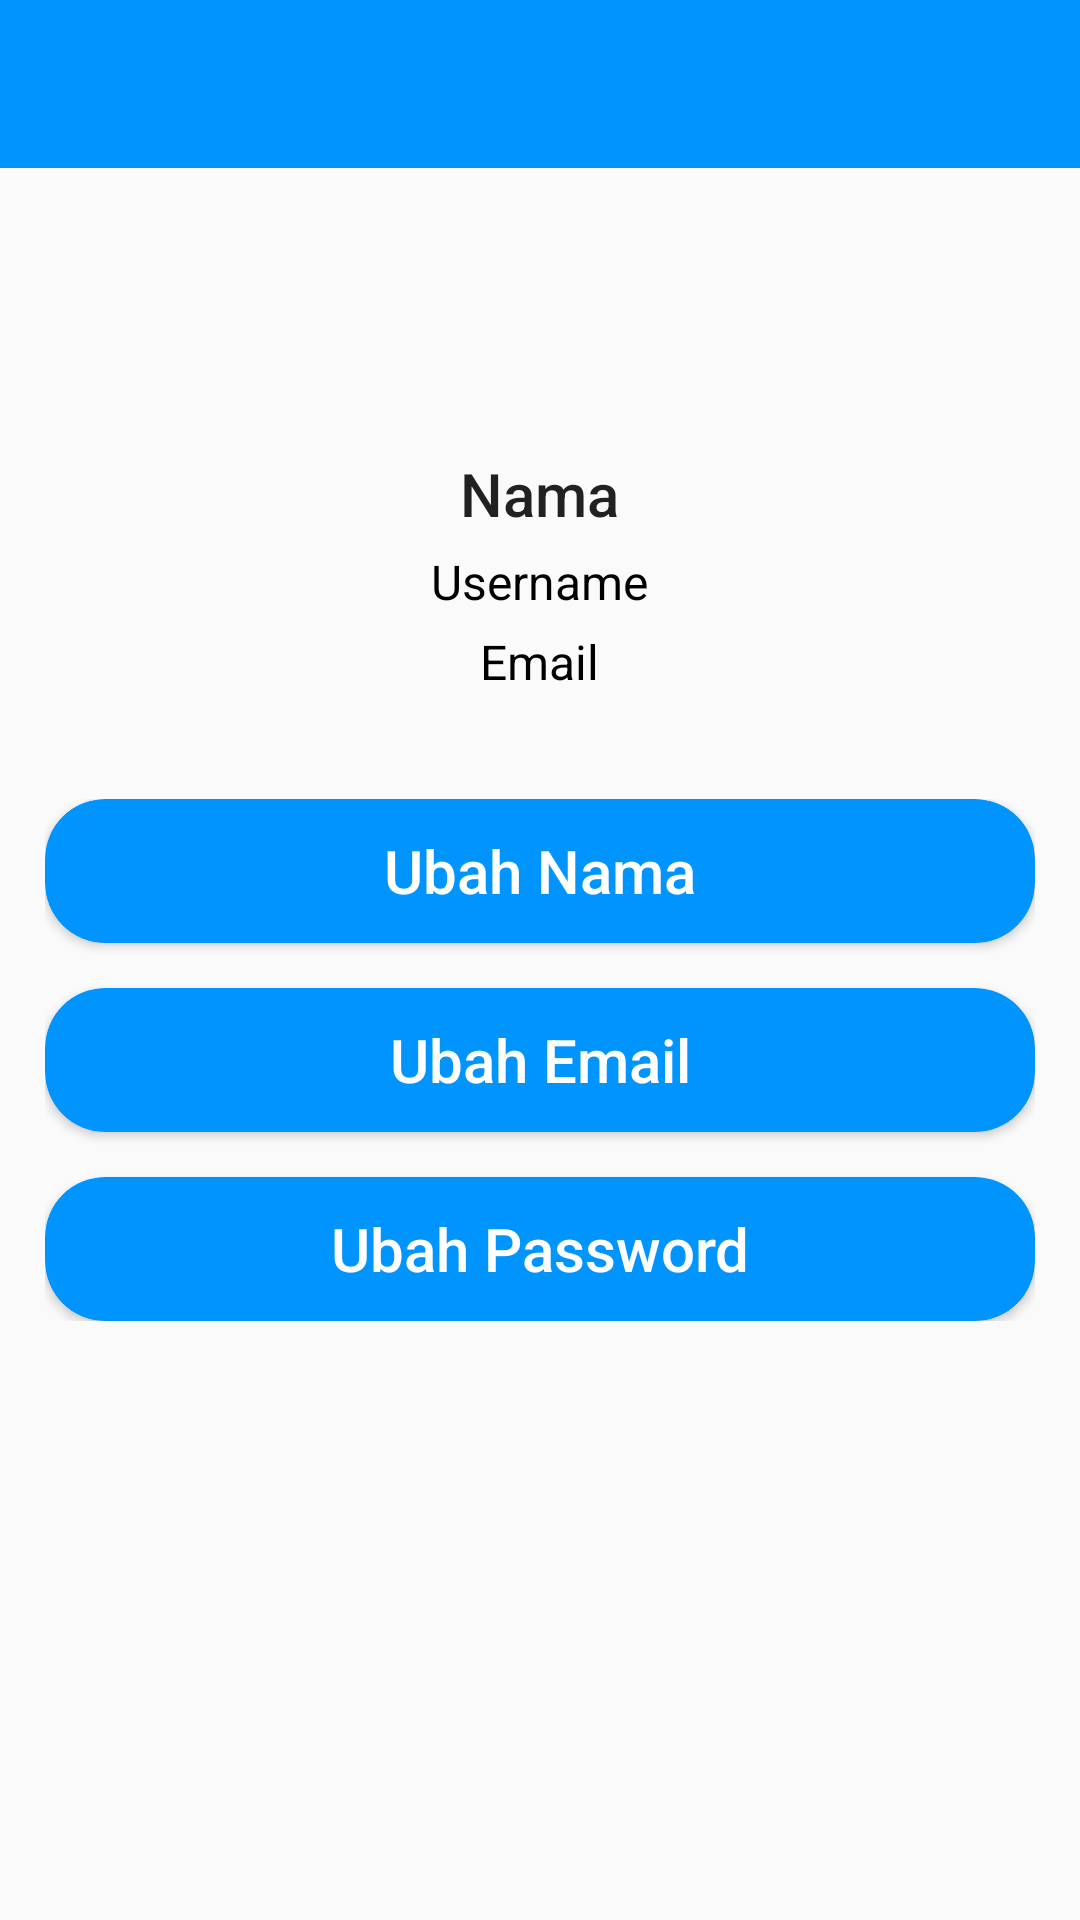

Android layout source for this screen:
<!-- AndroidManifest.xml: application theme AppTheme -->
<!-- res/layout/activity_profile.xml -->
<?xml version="1.0" encoding="utf-8"?>
<LinearLayout xmlns:android="http://schemas.android.com/apk/res/android"
    xmlns:app="http://schemas.android.com/apk/res-auto"
    xmlns:tools="http://schemas.android.com/tools"
    android:layout_width="match_parent"
    android:layout_height="match_parent"
    android:orientation="vertical"
    tools:context="com.naufalrzld.belajarretrofit.activity.ProfileActivity">

    <include layout="@layout/custom_toolbar" />

    <LinearLayout
        android:layout_width="match_parent"
        android:layout_height="wrap_content"
        android:orientation="vertical"
        android:gravity="center"
        android:padding="20dp">

        <ImageView
            android:id="@+id/profile_image"
            android:layout_width="70dp"
            android:layout_height="70dp" />

        <TextView
            android:id="@+id/tvNama"
            android:layout_width="wrap_content"
            android:layout_height="wrap_content"
            android:text="@string/tv_name"
            android:textAppearance="@style/Base.TextAppearance.AppCompat.Title"
            android:paddingTop="5dp"/>

        <TextView
            android:id="@+id/tvUsername"
            android:layout_width="wrap_content"
            android:layout_height="wrap_content"
            android:text="@string/hint_username"
            android:textSize="16sp"
            android:textColor="@color/colorBlack"
            android:paddingTop="5dp"/>

        <TextView
            android:id="@+id/tvEmail"
            android:layout_width="wrap_content"
            android:layout_height="wrap_content"
            android:text="@string/tv_email"
            android:textSize="16sp"
            android:textColor="@color/colorBlack"
            android:paddingTop="5dp"/>

    </LinearLayout>

    <LinearLayout
        android:layout_width="match_parent"
        android:layout_height="wrap_content"
        android:orientation="vertical"
        android:padding="15dp">

        <android.support.v7.widget.CardView
            android:layout_width="match_parent"
            android:layout_height="wrap_content"
            app:cardCornerRadius="20dp"
            app:cardBackgroundColor="@color/colorPrimary">

            <Button
                android:id="@+id/btnUbahNama"
                android:layout_width="match_parent"
                android:layout_height="wrap_content"
                android:background="@null"
                android:text="@string/title_ubah_nama"
                android:textColor="@color/colorWhite"
                android:textAppearance="@style/Base.TextAppearance.AppCompat.Title" />

        </android.support.v7.widget.CardView>

        <android.support.v7.widget.CardView
            android:layout_width="match_parent"
            android:layout_height="wrap_content"
            android:layout_marginTop="15dp"
            app:cardCornerRadius="20dp"
            app:cardBackgroundColor="@color/colorPrimary">

            <Button
                android:id="@+id/btnUbahEmail"
                android:layout_width="match_parent"
                android:layout_height="wrap_content"
                android:background="@null"
                android:text="@string/title_ubah_email"
                android:textColor="@color/colorWhite"
                android:textAppearance="@style/Base.TextAppearance.AppCompat.Title" />

        </android.support.v7.widget.CardView>

        <android.support.v7.widget.CardView
            android:layout_width="match_parent"
            android:layout_height="wrap_content"
            android:layout_marginTop="15dp"
            app:cardCornerRadius="20dp"
            app:cardBackgroundColor="@color/colorPrimary">

            <Button
                android:id="@+id/btnUbahPass"
                android:layout_width="match_parent"
                android:layout_height="wrap_content"
                android:background="@null"
                android:text="@string/title_ubah_pass"
                android:textColor="@color/colorWhite"
                android:textAppearance="@style/Base.TextAppearance.AppCompat.Title" />

        </android.support.v7.widget.CardView>


    </LinearLayout>

</LinearLayout>
<!-- res/layout/custom_toolbar.xml (included above) -->
<?xml version="1.0" encoding="utf-8"?>
<android.support.v7.widget.Toolbar xmlns:android="http://schemas.android.com/apk/res/android"
    xmlns:app="http://schemas.android.com/apk/res-auto"
    android:id="@+id/toolbar"
    android:layout_width="match_parent"
    android:layout_height="?attr/actionBarSize"
    android:background="@color/colorPrimary"
    app:theme="@style/ThemeOverlay.AppCompat.Dark.ActionBar">

</android.support.v7.widget.Toolbar>
<!-- resources referenced by this layout -->
<resources>
  <color name="colorBlack">#000000</color>
  <color name="colorPrimary">#0094ff</color>
  <color name="colorWhite">#ffffff</color>
  <string name="hint_username">Username</string>
  <string name="title_ubah_email">Ubah Email</string>
  <string name="title_ubah_nama">Ubah Nama</string>
  <string name="title_ubah_pass">Ubah Password</string>
  <string name="tv_email">Email</string>
  <string name="tv_name">Nama</string>
  <style name="AppTheme" parent="Theme.AppCompat.Light.NoActionBar">
          
          <item name="colorPrimary">@color/colorPrimary</item>
          <item name="colorPrimaryDark">@color/colorPrimaryDark</item>
          <item name="colorAccent">@color/colorAccent</item>
      </style>
  <color name="colorPrimaryDark">#0071c4</color>
  <color name="colorAccent">#0094ff</color>
</resources>
